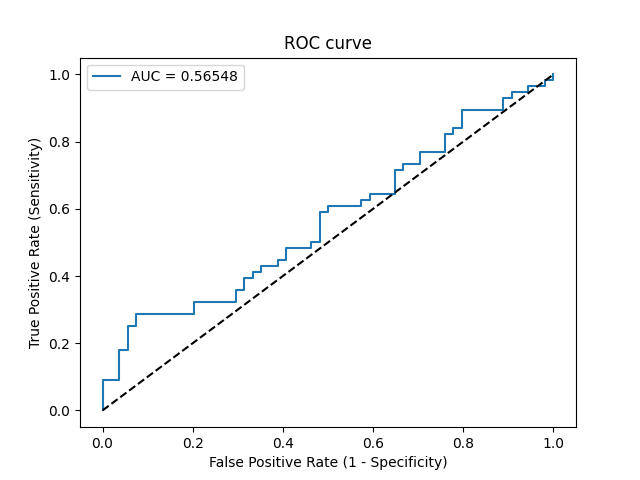

Source data for this figure (header and first rows):
Threshold, Sensitivity, Specificity, NPV, PPV
inf, 0.0, 1.0, 0.4909, 0
0.7187, 0.01786, 1.0, 0.4954, 1.0
0.6021, 0.08929, 1.0, 0.5143, 1.0
0.6001, 0.08929, 0.963, 0.5049, 0.7143
0.5876, 0.1786, 0.963, 0.5306, 0.8333
0.5872, 0.1786, 0.9444, 0.5258, 0.7692
0.5787, 0.25, 0.9444, 0.5484, 0.8235
0.5706, 0.25, 0.9259, 0.5435, 0.7778
0.5673, 0.2857, 0.9259, 0.5556, 0.8
0.5498, 0.2857, 0.7963, 0.5181, 0.5926
0.5493, 0.3214, 0.7963, 0.5309, 0.6207
0.5454, 0.3214, 0.7037, 0.5, 0.5294
0.5445, 0.3571, 0.7037, 0.5135, 0.5556
0.5409, 0.3571, 0.6852, 0.5068, 0.5405
0.5349, 0.3929, 0.6852, 0.5211, 0.5641
0.5343, 0.3929, 0.6667, 0.5143, 0.55
0.5327, 0.4107, 0.6667, 0.5217, 0.561
0.531, 0.4107, 0.6481, 0.5147, 0.5476
0.5303, 0.4286, 0.6481, 0.5224, 0.5581
0.529, 0.4286, 0.6111, 0.5077, 0.5333
0.5283, 0.4464, 0.6111, 0.5156, 0.5435
0.5247, 0.4464, 0.5926, 0.5079, 0.5319
0.5222, 0.4821, 0.5926, 0.5246, 0.551
0.5196, 0.4821, 0.537, 0.5, 0.5192
0.5189, 0.5, 0.537, 0.5088, 0.5283
0.5166, 0.5, 0.5185, 0.5, 0.5185
0.5125, 0.5893, 0.5185, 0.549, 0.5593
0.5112, 0.5893, 0.5, 0.54, 0.55
0.5095, 0.6071, 0.5, 0.551, 0.5574
0.5042, 0.6071, 0.4259, 0.5111, 0.5231
0.5015, 0.625, 0.4259, 0.5227, 0.5303
0.4985, 0.625, 0.4074, 0.5116, 0.5224
0.4972, 0.6429, 0.4074, 0.5238, 0.5294
0.4918, 0.6429, 0.3519, 0.4872, 0.507
0.4815, 0.7143, 0.3519, 0.5429, 0.5333
0.4794, 0.7143, 0.3333, 0.5294, 0.5263
0.4786, 0.7321, 0.3333, 0.5455, 0.5325
0.4759, 0.7321, 0.2963, 0.5161, 0.519
0.4742, 0.7679, 0.2963, 0.5517, 0.5309
0.4628, 0.7679, 0.2407, 0.5, 0.5119
0.4544, 0.8214, 0.2407, 0.5652, 0.5287
0.4524, 0.8214, 0.2222, 0.5455, 0.5227
0.4451, 0.8393, 0.2222, 0.5714, 0.5281
0.4446, 0.8393, 0.2037, 0.55, 0.5222
0.435, 0.8929, 0.2037, 0.6471, 0.5376
0.4195, 0.8929, 0.1111, 0.5, 0.5102
0.4161, 0.9286, 0.1111, 0.6, 0.52
0.4062, 0.9286, 0.09259, 0.5556, 0.5149
0.4057, 0.9464, 0.09259, 0.625, 0.5196
0.4032, 0.9464, 0.05556, 0.5, 0.5096
0.4028, 0.9643, 0.05556, 0.6, 0.5143
0.3973, 0.9643, 0.01852, 0.3333, 0.5047
0.3869, 0.9821, 0.01852, 0.5, 0.5093
0.3666, 0.9821, 0.0, 0.0, 0.5046
0.3389, 1.0, 0.0, 0, 0.5091
